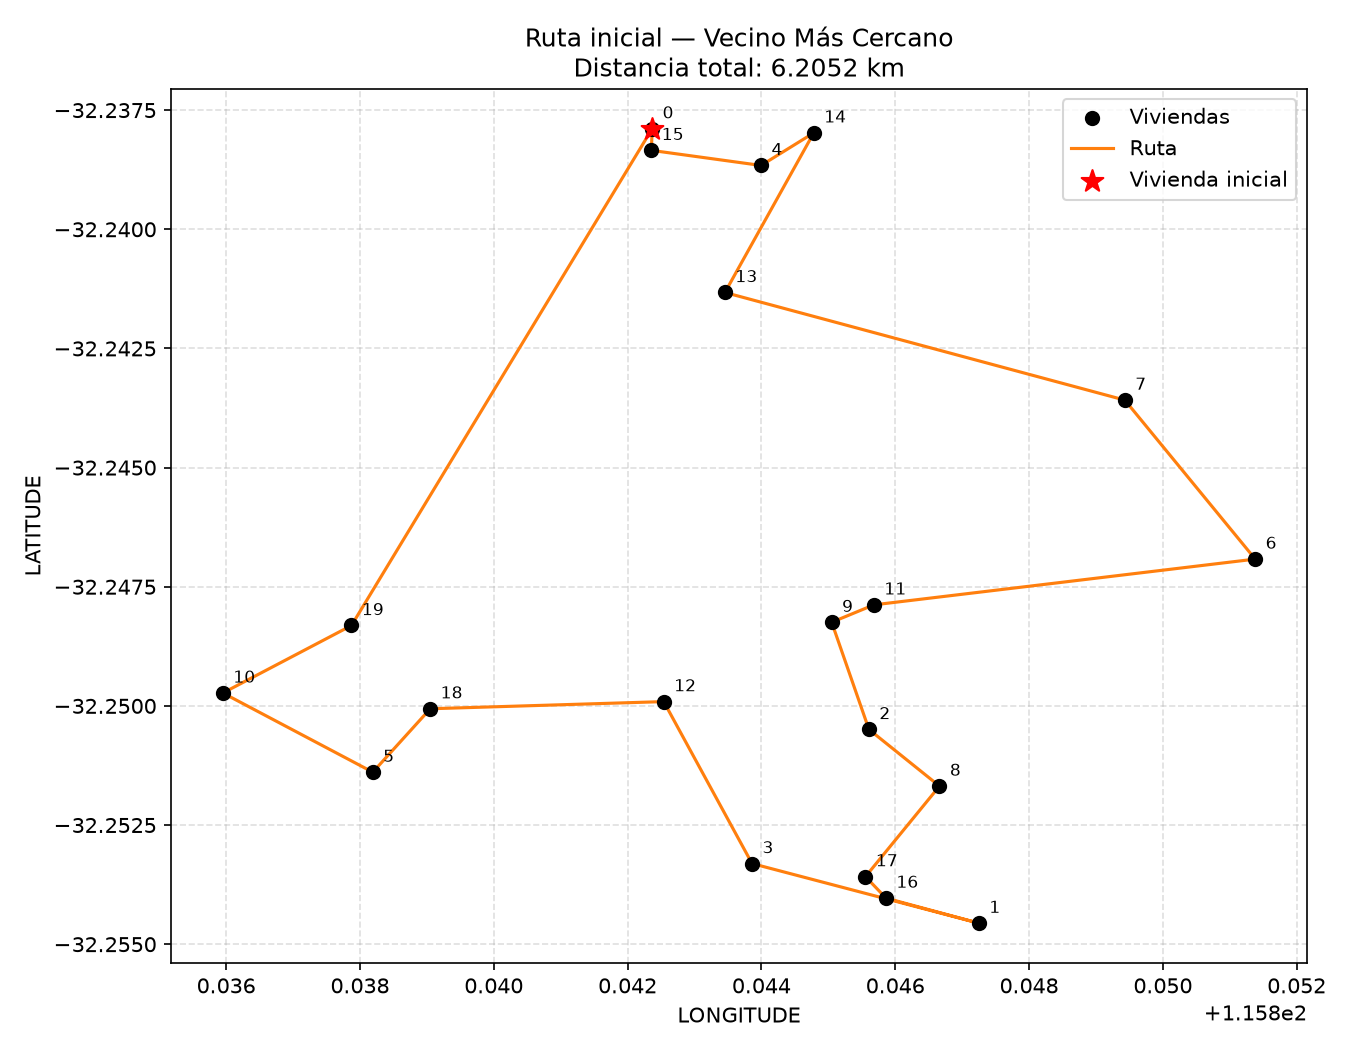

The file beside this chart, header and first rows:
orden, indice, address, suburb, latitude, longitude
0, 0, 1 Datchet Turn, Bertram, -32.24, 115.8
1, 15, 11 Datchet Turn, Bertram, -32.24, 115.8
2, 4, 10 Corrour Bend, Bertram, -32.24, 115.8
3, 14, 107 Millbrook Avenue, Bertram, -32.24, 115.8
4, 13, 104 Price Parkway, Bertram, -32.24, 115.8
5, 7, 10 Sanctuary Drive, Bertram, -32.24, 115.8
6, 6, 10 Kakadu Rest, Bertram, -32.25, 115.9
7, 11, 10 Warrior Pass, Bertram, -32.25, 115.8
8, 9, 10 Tranby Way, Bertram, -32.25, 115.8
9, 2, 10 Addingham Crescent, Bertram, -32.25, 115.8
10, 8, 10 Squires Avenue, Bertram, -32.25, 115.8
11, 17, 11 Karda Way, Bertram, -32.25, 115.8
12, 16, 11 Heathcote Way, Bertram, -32.25, 115.8
13, 1, 1 McKenzie Corner, Bertram, -32.25, 115.8
14, 3, 10 Cleopatra Circuit, Bertram, -32.25, 115.8
15, 12, 10 Yelka Way, Bertram, -32.25, 115.8
16, 18, 11 Moombaki Avenue, Bertram, -32.25, 115.8
17, 5, 10 Daniels Place, Bertram, -32.25, 115.8
18, 10, 10 Wanstead Vista, Bertram, -32.25, 115.8
19, 19, 11 Ostling Avenue, Bertram, -32.25, 115.8
20, 0, 1 Datchet Turn, Bertram, -32.24, 115.8
